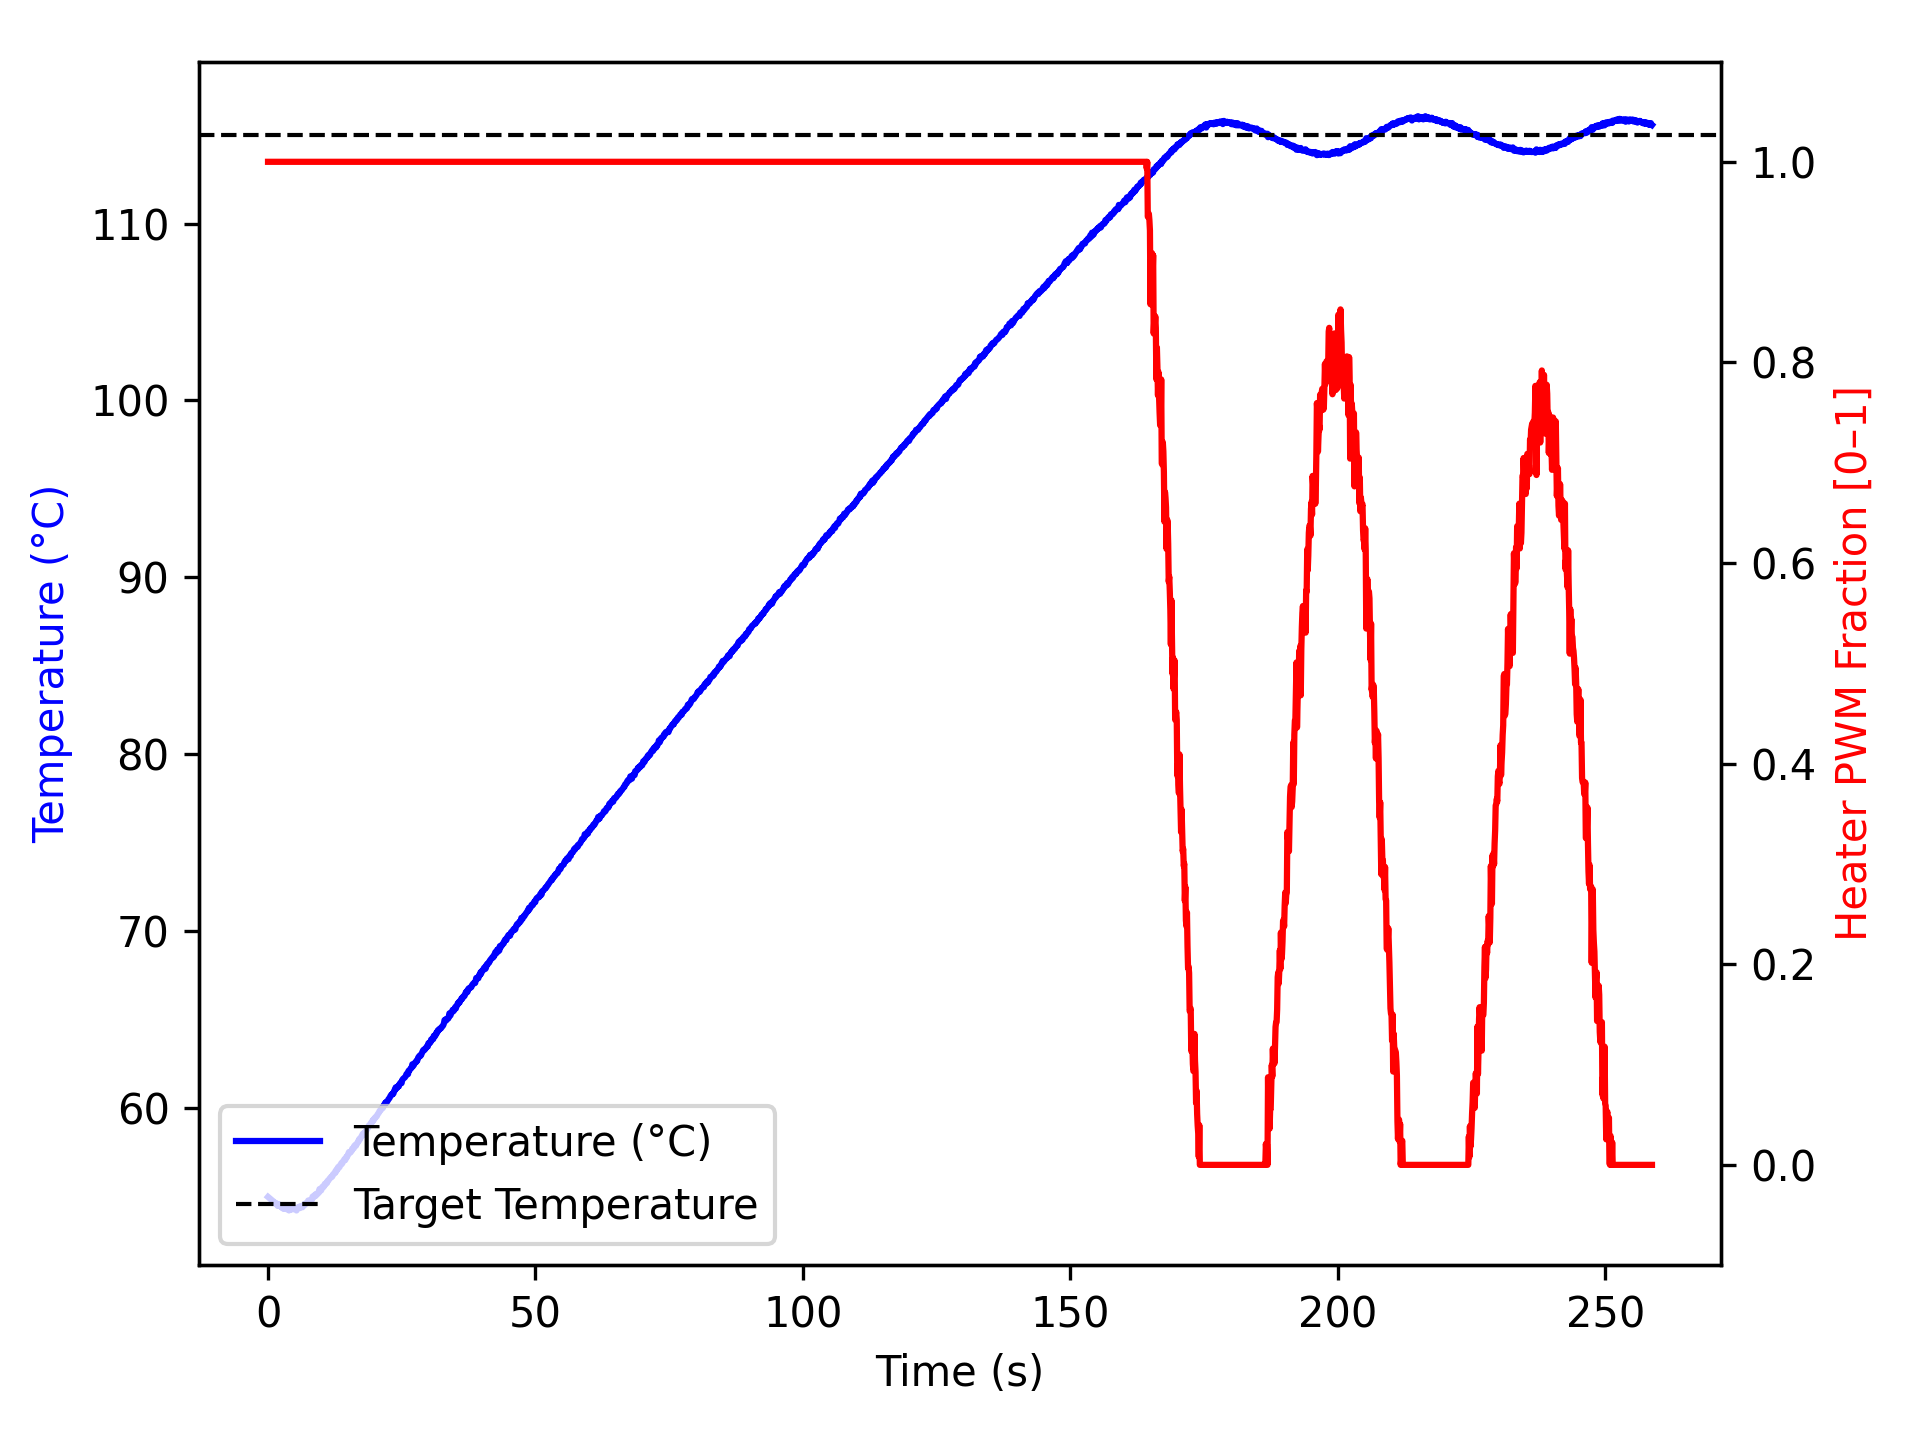

The file beside this chart, header and first rows:
time_ms, temperature, heater
3, 54.95, 1.0
1105, 54.67, 1.0
1206, 54.59, 1.0
1306, 54.62, 1.0
1406, 54.61, 1.0
1506, 54.61, 1.0
1606, 54.56, 1.0
1706, 54.55, 1.0
1806, 54.45, 1.0
1906, 54.52, 1.0
2007, 54.55, 1.0
2107, 54.47, 1.0
2207, 54.45, 1.0
2308, 54.42, 1.0
2408, 54.45, 1.0
2508, 54.37, 1.0
2610, 54.45, 1.0
2711, 54.32, 1.0
2812, 54.38, 1.0
2913, 54.28, 1.0
3013, 54.38, 1.0
3113, 54.34, 1.0
3213, 54.28, 1.0
3313, 54.34, 1.0
3413, 54.3, 1.0
3513, 54.26, 1.0
3613, 54.28, 1.0
3714, 54.3, 1.0
3814, 54.3, 1.0
3914, 54.19, 1.0
4015, 54.3, 1.0
4115, 54.23, 1.0
4215, 54.25, 1.0
4316, 54.26, 1.0
4416, 54.32, 1.0
4516, 54.26, 1.0
4616, 54.25, 1.0
4716, 54.28, 1.0
4816, 54.3, 1.0
4916, 54.27, 1.0
5017, 54.28, 1.0
5118, 54.3, 1.0
5219, 54.23, 1.0
5320, 54.19, 1.0
5421, 54.34, 1.0
5521, 54.3, 1.0
5621, 54.34, 1.0
5722, 54.36, 1.0
5822, 54.4, 1.0
5922, 54.32, 1.0
6023, 54.41, 1.0
6123, 54.41, 1.0
6223, 54.41, 1.0
6323, 54.43, 1.0
6423, 54.37, 1.0
6523, 54.4, 1.0
6623, 54.48, 1.0
6723, 54.49, 1.0
6823, 54.56, 1.0
6923, 54.52, 1.0
... 2,509 more rows
